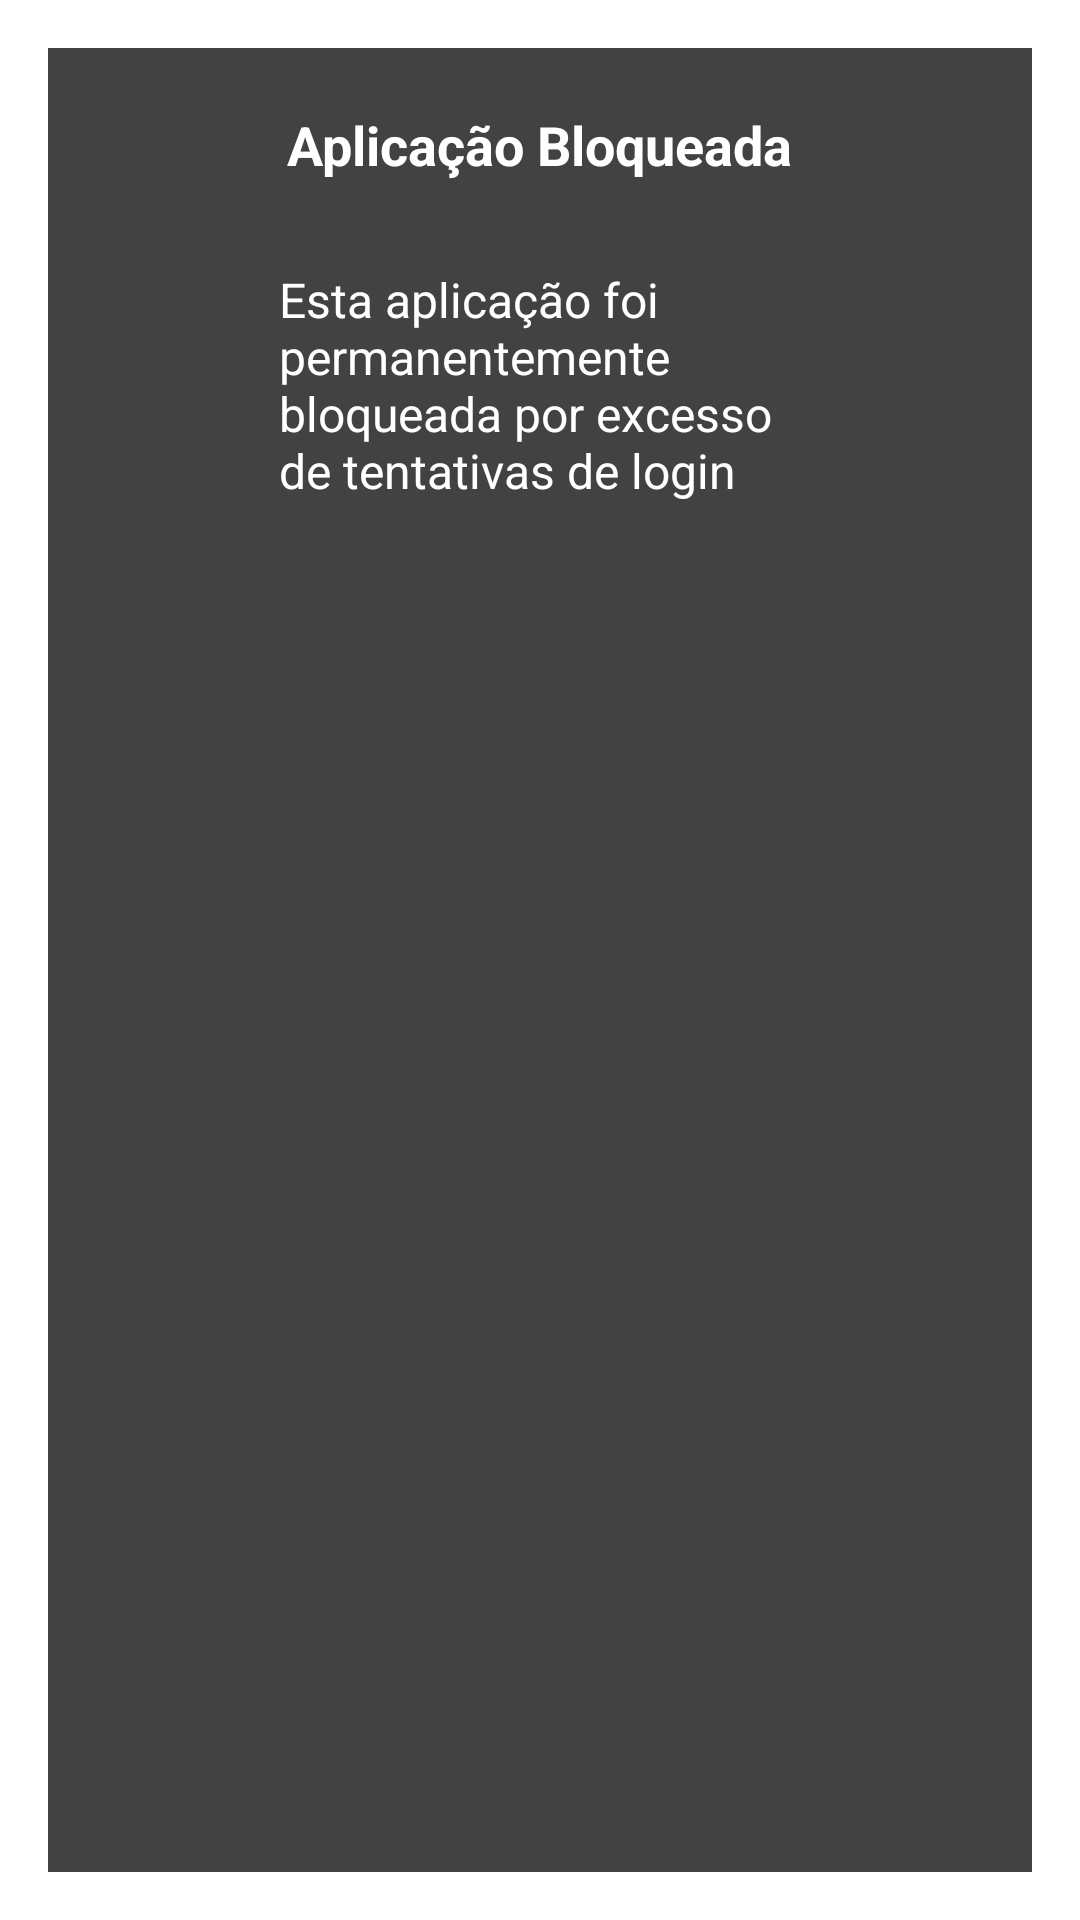

Layout XML and referenced resources for this Android screen:
<!-- AndroidManifest.xml: activity theme Theme.AppCompat.DayNight.Dialog -->
<!-- res/layout/activity_lock_screen.xml -->
<?xml version="1.0" encoding="utf-8"?>
<androidx.constraintlayout.widget.ConstraintLayout xmlns:android="http://schemas.android.com/apk/res/android"
    xmlns:app="http://schemas.android.com/apk/res-auto"
    xmlns:tools="http://schemas.android.com/tools"
    android:layout_width="wrap_content"
    android:layout_height="wrap_content"
    android:background="@color/dark_gray"
    tools:context=".activity.LockScreenActivity">

    <TextView
        android:id="@+id/textView"
        android:layout_width="wrap_content"
        android:layout_height="wrap_content"
        android:layout_marginTop="20dp"
        android:text="@string/aplicacao_bloqueada_title"
        android:textColor="@color/white"
        android:textSize="18sp"
        android:textStyle="bold"
        app:layout_constraintEnd_toEndOf="parent"
        app:layout_constraintStart_toStartOf="parent"
        app:layout_constraintTop_toTopOf="parent" />

    <TextView
        android:id="@+id/textView2"
        android:layout_width="214dp"
        android:layout_height="136dp"
        android:gravity="center_vertical"
        android:padding="20dp"
        android:text="@string/aplicacao_bloqueada_text"
        android:textAlignment="viewStart"
        android:textColor="@color/white"
        android:textSize="16sp"
        app:layout_constraintEnd_toEndOf="parent"
        app:layout_constraintStart_toStartOf="parent"
        app:layout_constraintTop_toBottomOf="@+id/textView" />
</androidx.constraintlayout.widget.ConstraintLayout>
<!-- resources referenced by this layout -->
<resources>
  <color name="dark_gray">#424242</color>
  <color name="white">#FFFFFFFF</color>
  <string name="aplicacao_bloqueada_text">Esta aplicação foi permanentemente bloqueada por excesso de tentativas de login</string>
  <string name="aplicacao_bloqueada_title">Aplicação Bloqueada</string>
</resources>
